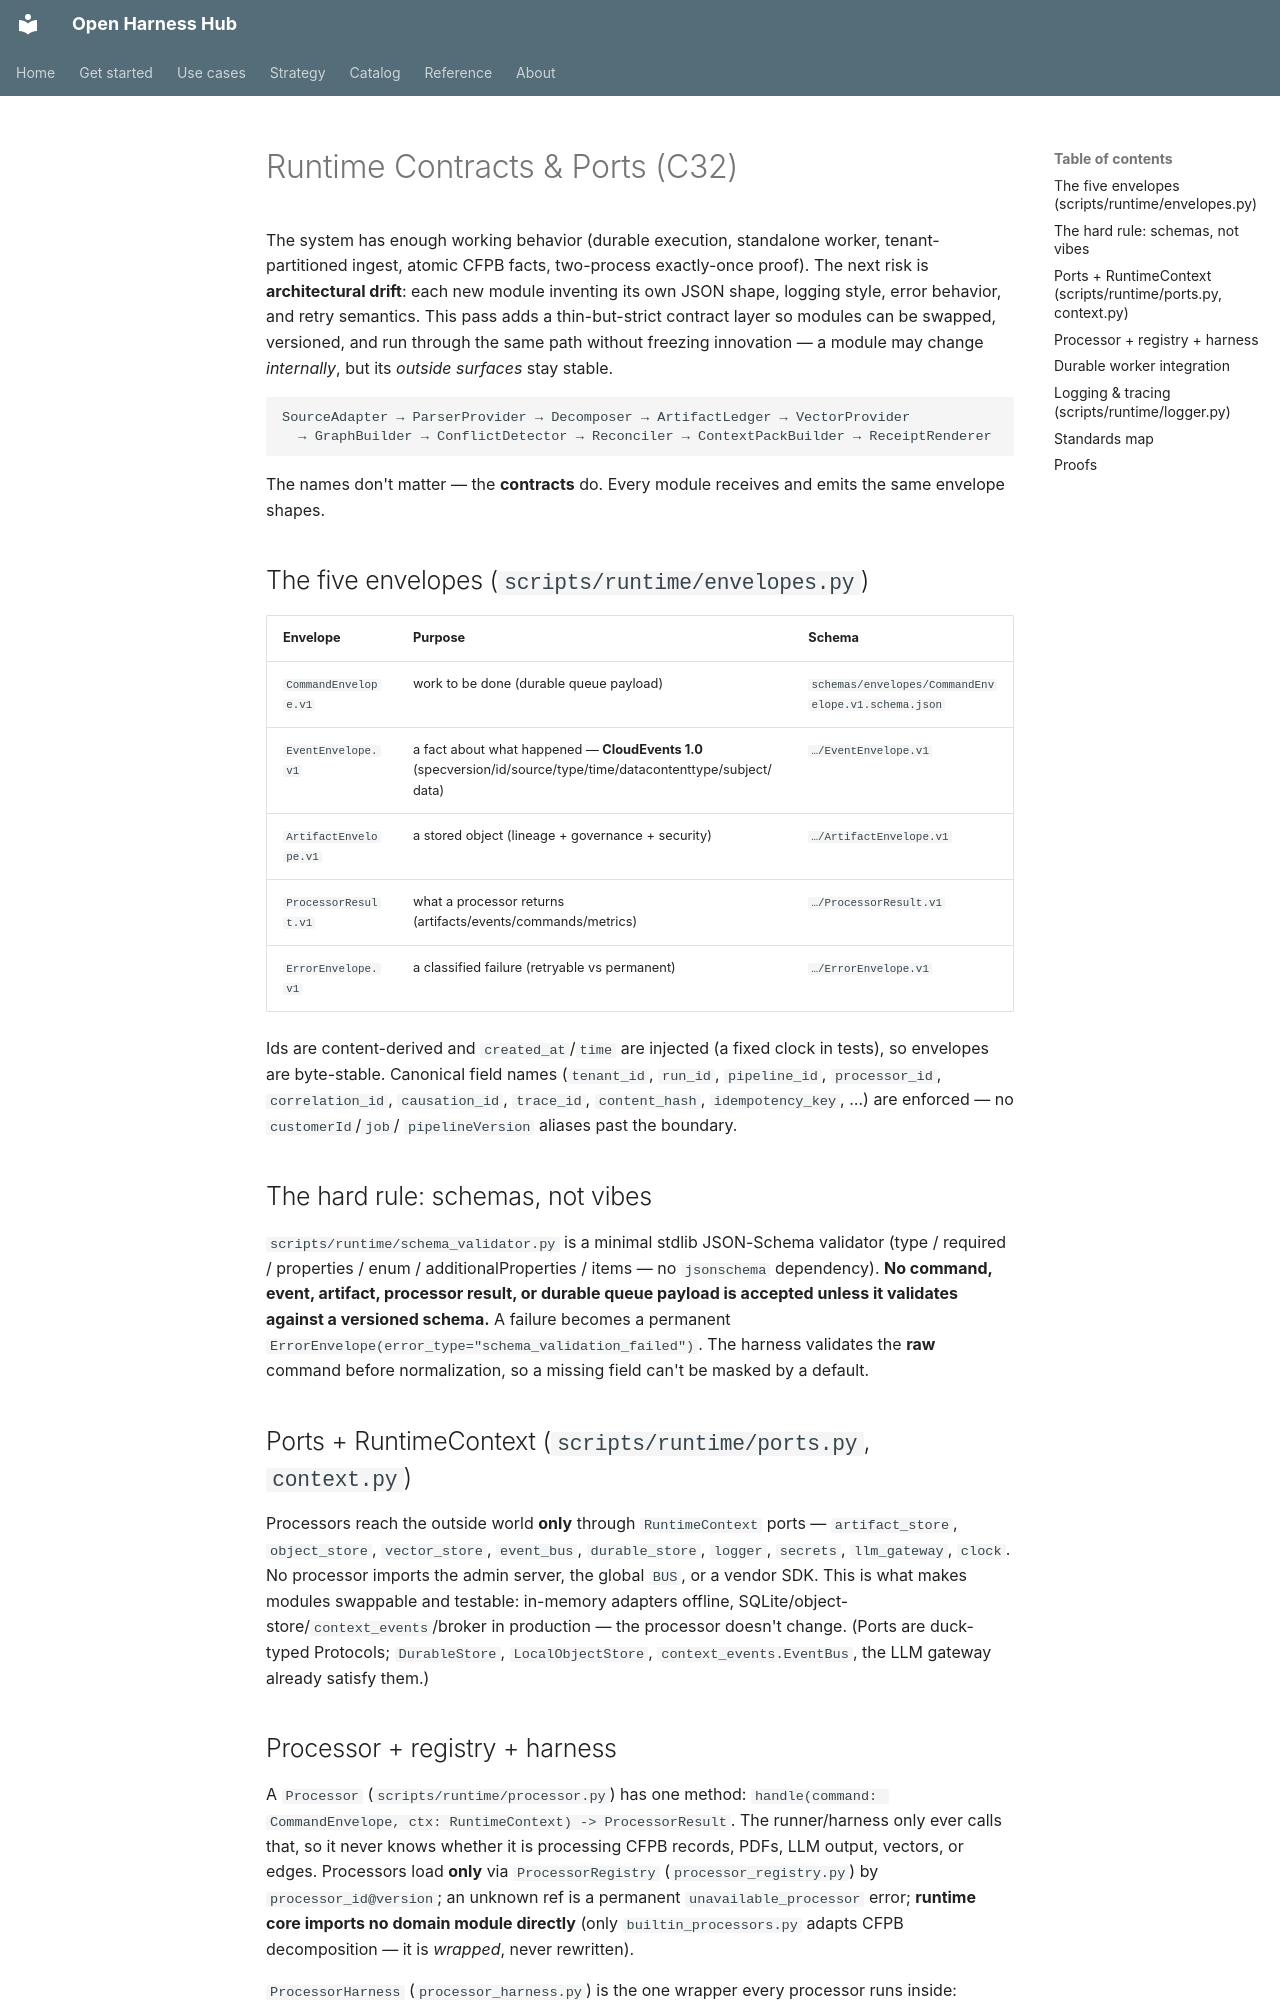

repository: Amarel-Taylor-Scott/open-harness-hub · page: architecture/runtime-contracts-and-ports/index.html · generator: mkdocs

# Runtime Contracts & Ports (C32)

The system has enough working behavior (durable execution, standalone worker, tenant-partitioned ingest,
atomic CFPB facts, two-process exactly-once proof). The next risk is **architectural drift**: each new
module inventing its own JSON shape, logging style, error behavior, and retry semantics. This pass adds a
thin-but-strict contract layer so modules can be swapped, versioned, and run through the same path without
freezing innovation — a module may change *internally*, but its *outside surfaces* stay stable.

```
SourceAdapter → ParserProvider → Decomposer → ArtifactLedger → VectorProvider
  → GraphBuilder → ConflictDetector → Reconciler → ContextPackBuilder → ReceiptRenderer
```
The names don't matter — the **contracts** do. Every module receives and emits the same envelope shapes.

## The five envelopes (`scripts/runtime/envelopes.py`)

| Envelope | Purpose | Schema |
|---|---|---|
| `CommandEnvelope.v1` | work to be done (durable queue payload) | `schemas/envelopes/CommandEnvelope.v1.schema.json` |
| `EventEnvelope.v1` | a fact about what happened — **CloudEvents 1.0** (specversion/id/source/type/time/datacontenttype/subject/data) | `…/EventEnvelope.v1` |
| `ArtifactEnvelope.v1` | a stored object (lineage + governance + security) | `…/ArtifactEnvelope.v1` |
| `ProcessorResult.v1` | what a processor returns (artifacts/events/commands/metrics) | `…/ProcessorResult.v1` |
| `ErrorEnvelope.v1` | a classified failure (retryable vs permanent) | `…/ErrorEnvelope.v1` |

Ids are content-derived and `created_at`/`time` are injected (a fixed clock in tests), so envelopes are
byte-stable. Canonical field names (`tenant_id`, `run_id`, `pipeline_id`, `processor_id`, `correlation_id`,
`causation_id`, `trace_id`, `content_hash`, `idempotency_key`, …) are enforced — no `customerId`/`job`/
`pipelineVersion` aliases past the boundary.

## The hard rule: schemas, not vibes

`scripts/runtime/schema_validator.py` is a minimal stdlib JSON-Schema validator (type / required /
properties / enum / additionalProperties / items — no `jsonschema` dependency). **No command, event,
artifact, processor result, or durable queue payload is accepted unless it validates against a versioned
schema.** A failure becomes a permanent `ErrorEnvelope(error_type="schema_validation_failed")`. The harness
validates the **raw** command before normalization, so a missing field can't be masked by a default.

## Ports + RuntimeContext (`scripts/runtime/ports.py`, `context.py`)

Processors reach the outside world **only** through `RuntimeContext` ports — `artifact_store`,
`object_store`, `vector_store`, `event_bus`, `durable_store`, `logger`, `secrets`, `llm_gateway`, `clock`.
No processor imports the admin server, the global `BUS`, or a vendor SDK. This is what makes modules
swappable and testable: in-memory adapters offline, SQLite/object-store/`context_events`/broker in
production — the processor doesn't change. (Ports are duck-typed Protocols; `DurableStore`,
`LocalObjectStore`, `context_events.EventBus`, the LLM gateway already satisfy them.)
